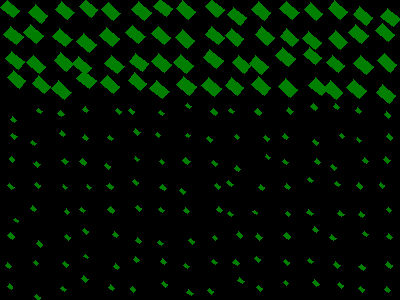

Values plotted in this chart, from the file beside it:
, angleRotated, color, length, logWidthLengthRatio, x, y, centerX, centerY, width, lengthRotatedProjectX, widthRotatedProjectX, lengthRotatedProjectY, widthRotatedProjectY, vertexRightBottom, vertexRightTop, vertexLeftBottom, vertexLeftTop
0, 0.7071, 0.5033, 16.26, -0.4972, 10.39, 8.783, 12, 12, 9.891, 12.36, 6.425, 10.56, 7.519, (19, 10), (13, 17), (7, 0), (0, 7)
1, 0.6898, 0.4951, 16.85, -0.4902, 13.41, 35.44, 12, 37, 10.32, 13, 6.567, 10.72, 7.96, (23, 36), (16, 44), (10, 26), (3, 34)
2, 0.6888, 0.499, 16.71, -0.5104, 15.06, 60.25, 12, 62, 10.03, 12.9, 6.374, 10.62, 7.741, (24, 61), (18, 69), (11, 51), (5, 58)
3, 0.6938, 0.4993, 16.04, -0.506, 16.57, 79.39, 12, 87, 9.667, 12.33, 6.182, 10.25, 7.432, (25, 80), (19, 88), (13, 70), (7, 77)
4, 0.7118, 0.4981, 16.85, -0.4885, 38.24, 13.7, 37, 12, 10.34, 12.76, 6.754, 11.01, 7.829, (47, 15), (41, 23), (35, 4), (28, 12)
5, 0.7107, 0.4959, 17.35, -0.5018, 33.62, 34.24, 37, 37, 10.51, 13.15, 6.854, 11.32, 7.963, (43, 35), (36, 43), (30, 24), (23, 32)
6, 0.7186, 0.5024, 16.48, -0.5127, 36.37, 64.66, 37, 62, 9.868, 12.4, 6.496, 10.85, 7.428, (45, 66), (39, 73), (33, 55), (26, 62)
7, 0.7114, 0.5015, 15.91, -0.5105, 41.36, 84.8, 37, 87, 9.551, 12.05, 6.236, 10.39, 7.235, (50, 86), (44, 93), (38, 75), (32, 83)
8, 0.718, 0.5031, 16.3, -0.4957, 64.84, 10.75, 62, 12, 9.931, 12.28, 6.533, 10.73, 7.479, (74, 12), (67, 19), (61, 1), (55, 9)
9, 0.6954, 0.503, 16.61, -0.4968, 62.42, 37.57, 62, 37, 10.11, 12.75, 6.476, 10.64, 7.76, (72, 39), (65, 46), (59, 28), (52, 36)
10, 0.7024, 0.5046, 16.58, -0.5015, 63.69, 61.89, 62, 62, 10.04, 12.66, 6.488, 10.71, 7.666, (73, 63), (66, 71), (60, 52), (54, 60)
11, 0.7143, 0.4984, 17.33, -0.5085, 61.8, 90.38, 62, 87, 10.42, 13.09, 6.827, 11.35, 7.874, (71, 92), (64, 99), (58, 80), (51, 88)
12, 0.7237, 0.4999, 16.35, -0.509, 88.59, 7.978, 87, 12, 9.827, 12.25, 6.507, 10.83, 7.364, (97, 9), (91, 17), (85, -1), (79, 6)
13, 0.685, 0.5026, 17.54, -0.4929, 86.52, 42.93, 87, 37, 10.71, 13.58, 6.777, 11.09, 8.296, (96, 44), (89, 52), (83, 33), (76, 41)
14, 0.7004, 0.4997, 16.67, -0.5161, 81.95, 65.49, 87, 62, 9.951, 12.75, 6.414, 10.75, 7.609, (91, 67), (85, 74), (78, 56), (72, 63)
15, 0.684, 0.5024, 16.71, -0.4814, 86.67, 79.67, 87, 87, 10.32, 12.95, 6.523, 10.56, 8, (96, 80), (89, 88), (83, 70), (76, 78)
16, 0.7305, 0.4982, 16.58, -0.5174, 110.9, 11.34, 112, 12, 9.881, 12.35, 6.593, 11.06, 7.36, (120, 13), (113, 20), (108, 2), (101, 9)
17, 0.6909, 0.497, 16.87, -0.5044, 109.4, 36.72, 112, 37, 10.19, 13, 6.493, 10.75, 7.853, (119, 38), (112, 46), (106, 27), (99, 35)
18, 0.6927, 0.5026, 17.08, -0.5052, 114.4, 64.53, 112, 62, 10.3, 13.14, 6.581, 10.91, 7.93, (124, 66), (117, 73), (111, 55), (104, 63)
19, 0.7012, 0.5017, 16.69, -0.5073, 110.3, 84.51, 112, 87, 10.05, 12.75, 6.485, 10.77, 7.68, (119, 86), (113, 93), (107, 75), (100, 82)
20, 0.7039, 0.5005, 16.91, -0.4933, 141.3, 11.06, 137, 12, 10.32, 12.89, 6.681, 10.94, 7.869, (151, 12), (144, 20), (138, 1), (131, 9)
21, 0.6989, 0.5031, 16.57, -0.5213, 135.5, 34.54, 137, 37, 9.838, 12.69, 6.33, 10.66, 7.532, (145, 36), (138, 43), (132, 25), (125, 32)
22, 0.6958, 0.5013, 16.54, -0.4943, 138.9, 62.5, 137, 62, 10.09, 12.7, 6.469, 10.6, 7.745, (148, 63), (142, 71), (135, 53), (129, 61)
23, 0.7086, 0.4985, 15.78, -0.503, 137.8, 81.62, 137, 87, 9.543, 11.98, 6.21, 10.27, 7.245, (146, 83), (140, 90), (134, 72), (128, 80)
24, 0.6974, 0.5003, 16.16, -0.4813, 163.3, 7.382, 162, 12, 9.986, 12.39, 6.414, 10.38, 7.654, (172, 8), (166, 16), (160, -1), (153, 6)
25, 0.7172, 0.5008, 16.73, -0.5025, 161.1, 35.65, 162, 37, 10.12, 12.61, 6.654, 11, 7.63, (170, 37), (164, 44), (158, 26), (151, 33)
26, 0.7048, 0.4979, 16.74, -0.5002, 161.5, 62.86, 162, 62, 10.15, 12.75, 6.578, 10.85, 7.733, (171, 64), (164, 72), (158, 53), (151, 61)
27, 0.7013, 0.5019, 16.69, -0.4894, 159.5, 89.59, 162, 87, 10.23, 12.75, 6.602, 10.77, 7.817, (169, 91), (162, 98), (156, 80), (149, 88)
28, 0.7158, 0.5003, 16.77, -0.5129, 185.9, 9.972, 187, 12, 10.04, 12.66, 6.59, 11.01, 7.577, (195, 11), (188, 19), (182, 0), (176, 8)
29, 0.7234, 0.5019, 16.64, -0.4877, 185, 39.31, 187, 37, 10.22, 12.47, 6.763, 11.01, 7.658, (194, 40), (187, 48), (182, 29), (175, 37)
30, 0.72, 0.4978, 17.11, -0.4856, 183.6, 64.06, 187, 62, 10.53, 12.86, 6.943, 11.28, 7.915, (193, 65), (186, 73), (180, 54), (173, 62)
31, 0.6807, 0.4997, 17.13, -0.4935, 186.5, 85.58, 187, 87, 10.46, 13.31, 6.581, 10.78, 8.127, (196, 86), (189, 95), (183, 76), (176, 84)
32, 0.7123, 0.4961, 16.83, -0.4857, 214.8, 8.125, 212, 12, 10.36, 12.74, 6.768, 11, 7.837, (224, 9), (217, 17), (211, -1), (205, 6)
33, 0.7044, 0.5035, 16.58, -0.4956, 215, 35.78, 212, 37, 10.1, 12.63, 6.54, 10.74, 7.696, (224, 37), (218, 44), (211, 26), (205, 34)
34, 0.7067, 0.4958, 17.28, -0.5047, 213.1, 58.95, 212, 62, 10.43, 13.14, 6.772, 11.22, 7.932, (223, 60), (216, 68), (209, 49), (203, 57)
35, 0.703, 0.4985, 16.99, -0.5072, 211.5, 87.29, 212, 87, 10.23, 12.96, 6.614, 10.98, 7.805, (221, 88), (214, 96), (208, 77), (201, 85)
36, 0.6877, 0.5035, 16.53, -0.4927, 236.8, 16.28, 237, 12, 10.1, 12.77, 6.409, 10.49, 7.802, (246, 17), (240, 25), (233, 7), (227, 14)
37, 0.7133, 0.5007, 16.07, -0.4949, 234.4, 37.09, 237, 37, 9.796, 12.15, 6.41, 10.51, 7.408, (243, 38), (237, 46), (231, 28), (225, 35)
38, 0.6907, 0.5006, 16.17, -0.4976, 241.5, 64.36, 237, 62, 9.834, 12.47, 6.265, 10.3, 7.58, (250, 65), (244, 73), (238, 55), (232, 62)
39, 0.6978, 0.4973, 15.67, -0.5104, 234.2, 86.49, 237, 87, 9.403, 12, 6.042, 10.07, 7.205, (243, 87), (237, 95), (231, 77), (225, 85)
40, 0.7224, 0.5015, 16.27, -0.4982, 261.3, 10.96, 262, 12, 9.888, 12.21, 6.538, 10.76, 7.419, (270, 12), (264, 20), (258, 1), (251, 9)
41, 0.7076, 0.4993, 16.94, -0.5136, 264.7, 36.28, 262, 37, 10.14, 12.87, 6.589, 11.01, 7.704, (274, 37), (267, 45), (261, 26), (255, 34)
42, 0.6854, 0.4996, 16.54, -0.5103, 258.6, 64.96, 262, 62, 9.928, 12.8, 6.284, 10.47, 7.686, (268, 66), (261, 74), (255, 55), (249, 63)
43, 0.7092, 0.4967, 16.96, -0.5001, 261.2, 86.34, 262, 87, 10.28, 12.87, 6.698, 11.04, 7.805, (270, 87), (264, 95), (258, 76), (251, 84)
44, 0.7136, 0.4974, 16.81, -0.4931, 289.6, 10.48, 287, 12, 10.26, 12.7, 6.718, 11, 7.759, (299, 12), (292, 19), (286, 1), (279, 8)
45, 0.7167, 0.4969, 16.11, -0.5072, 289.7, 37.87, 287, 37, 9.7, 12.15, 6.371, 10.58, 7.314, (298, 39), (292, 46), (286, 28), (280, 36)
46, 0.6965, 0.5004, 16.78, -0.4953, 285.5, 56.8, 287, 62, 10.22, 12.87, 6.558, 10.76, 7.841, (295, 58), (288, 66), (282, 47), (275, 55)
47, 0.7277, 0.5042, 16.51, -0.5067, 288.1, 88.16, 287, 87, 9.948, 12.33, 6.617, 10.98, 7.428, (297, 89), (290, 97), (285, 78), (278, 86)
48, 0.7176, 0.5027, 16.13, -0.4981, 313.5, 11.4, 312, 12, 9.801, 12.15, 6.445, 10.61, 7.384, (322, 13), (316, 20), (310, 2), (304, 9)
49, 0.7135, 0.5012, 16.87, -0.5116, 312, 40.37, 312, 37, 10.11, 12.75, 6.619, 11.04, 7.646, (321, 42), (315, 49), (308, 31), (302, 38)
50, 0.7082, 0.4968, 15.89, -0.4976, 312.3, 55.95, 312, 62, 9.662, 12.07, 6.285, 10.34, 7.339, (321, 57), (315, 64), (309, 47), (303, 54)
51, 0.7044, 0.5033, 16.26, -0.501, 318.2, 86.72, 312, 87, 9.85, 12.39, 6.379, 10.53, 7.506, (327, 88), (321, 95), (315, 77), (308, 85)
52, 0.7066, 0.5017, 16.85, -0.4807, 337.8, 10.16, 337, 12, 10.42, 12.82, 6.765, 10.94, 7.924, (347, 11), (340, 19), (334, 0), (328, 8)
53, 0.7224, 0.498, 16.91, -0.4895, 338, 40.48, 337, 37, 10.37, 12.69, 6.854, 11.18, 7.777, (347, 42), (340, 49), (335, 30), (328, 38)
54, 0.7107, 0.5002, 15.79, -0.5094, 335.5, 64.1, 337, 62, 9.49, 11.97, 6.191, 10.3, 7.192, (344, 65), (338, 72), (332, 55), (326, 62)
55, 0.7214, 0.4989, 16.98, -0.5101, 333.2, 90.43, 337, 87, 10.19, 12.75, 6.733, 11.21, 7.654, (342, 92), (336, 99), (330, 80), (323, 88)
56, 0.6873, 0.5006, 16.63, -0.5026, 362.9, 15.87, 362, 12, 10.06, 12.85, 6.383, 10.55, 7.776, (372, 17), (366, 25), (359, 6), (353, 14)
57, 0.708, 0.5029, 16.81, -0.5051, 358.5, 33.73, 362, 37, 10.14, 12.77, 6.596, 10.93, 7.705, (368, 35), (361, 43), (355, 24), (348, 32)
58, 0.6993, 0.4973, 16.98, -0.5069, 363.3, 64.68, 362, 62, 10.23, 12.99, 6.583, 10.93, 7.827, (373, 66), (366, 74), (360, 55), (353, 63)
59, 0.7077, 0.4979, 17.07, -0.4949, 356.4, 88.64, 362, 87, 10.41, 12.97, 6.766, 11.1, 7.908, (366, 90), (359, 98), (353, 79), (346, 87)
... 132 more rows
